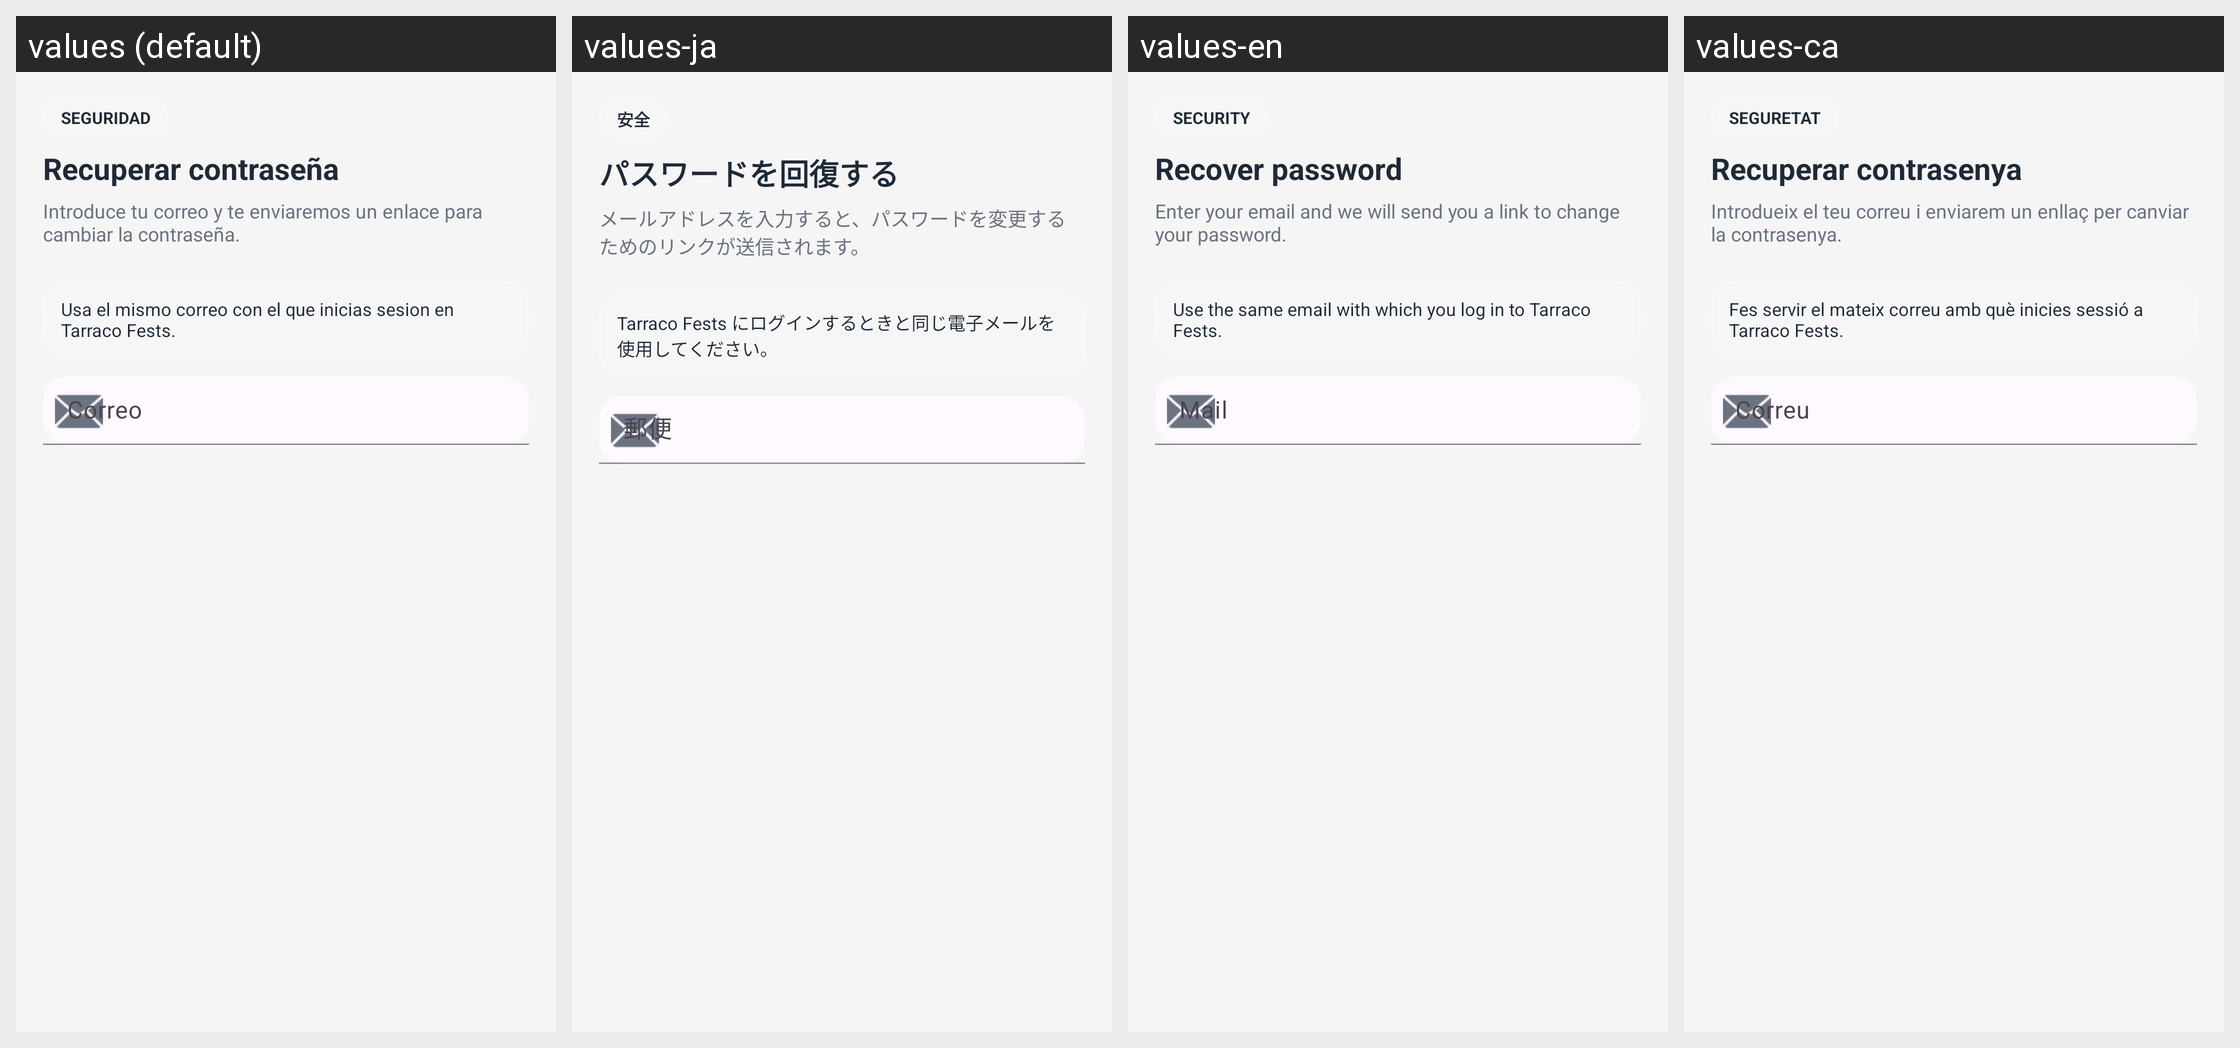

Here is an Android app screen in its default locale and in the app's own translations. Write out the translated-string differences for the strings that appear on this screen.
Android screen res/layout/dialog_forgot_password.xml rendered under 4 locales, left to right: values (default), values-ja, values-en, values-ca. Device: Nexus 5 (rendered at 1080×1920; each locale shown at half size, 540×960, under a caption strip naming it); theme Theme.Tarraco_Fest.
Strings drawn on this screen, with the default value and each locale's value (text and hints the layout hard-codes, and strings that could not be matched under every locale, appear in the picture but are not listed):

auth_reset_chip
  values: Seguridad
  values-ja: 安全
  values-en: Security
  values-ca: Seguretat

auth_reset_dialog_title
  values: Recuperar contraseña
  values-ja: パスワードを回復する
  values-en: Recover password
  values-ca: Recuperar contrasenya

auth_reset_dialog_message
  values: Introduce tu correo y te enviaremos un enlace para cambiar la contraseña.
  values-ja: メールアドレスを入力すると、パスワードを変更するためのリンクが送信されます。
  values-en: Enter your email and we will send you a link to change your password.
  values-ca: Introdueix el teu correu i enviarem un enllaç per canviar la contrasenya.

auth_reset_tip
  values: Usa el mismo correo con el que inicias sesion en Tarraco Fests.
  values-ja: Tarraco Fests にログインするときと同じ電子メールを使用してください。
  values-en: Use the same email with which you log in to Tarraco Fests.
  values-ca: Fes servir el mateix correu amb què inicies sessió a Tarraco Fests.
